Run: headless pygame with SDL's dummy video driver; simulated clock (each Clock.tick advances the game by its frame time, no real sleeping); random seed 0; keys injected as events and as key.get_pressed() state; mouse plan: one left click at the window centre at the start of phase 2, then a move to the lower-right quarter at the start of phase 3.
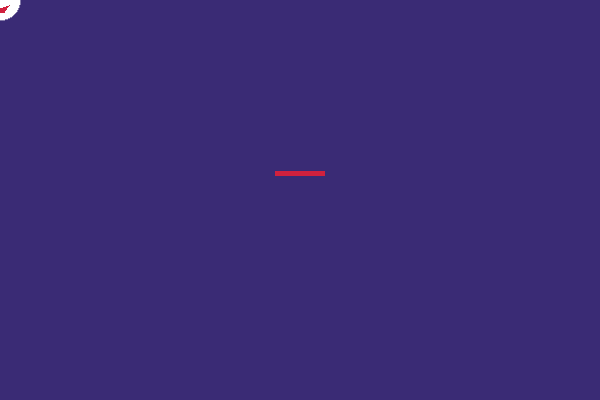
Frame 1 of 4 · flips 1–60 · no input
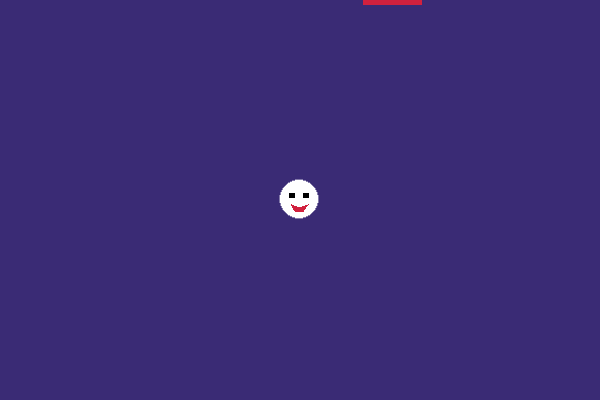
Frame 2 of 4 · flips 61–180 · clicked the window centre · tapped SPACE, RETURN · held RIGHT (→), D
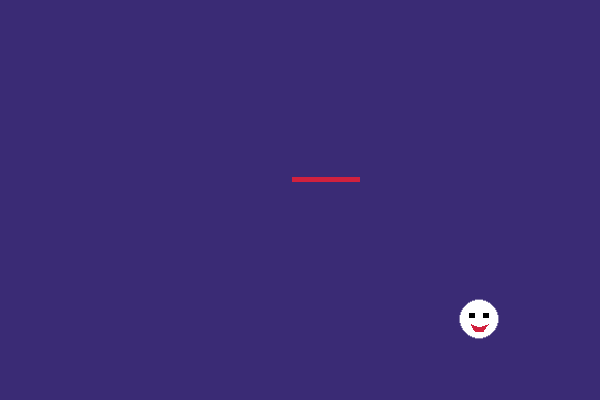
Frame 3 of 4 · flips 181–300 · moved the mouse to the lower-right quarter · held DOWN (↓), S
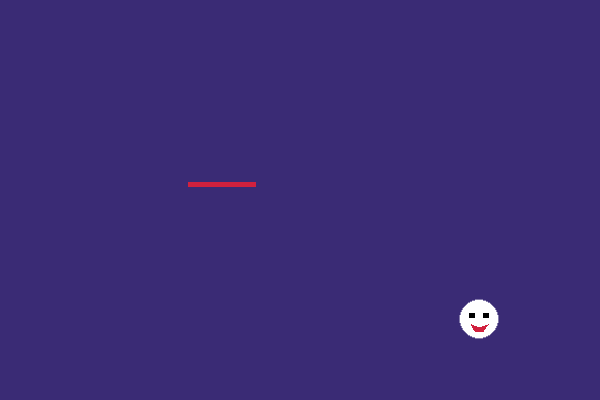
Frame 4 of 4 · flips 301–420 · held LEFT (←), A, UP (↑), W

The pygame program that drew these frames:

import random
import pygame
import math
import time
colours = {"blood3":(0x8e, 0x09, 0x26), "blood2":(0x51, 0x02, 0x13), "blood1":(0x72, 0x09, 0x20), "pink":(0xe8, 0x8b, 0xbf),"dsilver":(0x84, 0x7b, 0xaa),"silver":(0xb9, 0xb1, 0xd8),"dblue":(0x3a, 0x2b, 0x75),"red":(0xd1, 0x21, 0x3e),"dgreen":(0x3d, 0xa0, 0x3d),"black":(0x00, 0x00, 0x00), "white":(0xff,0xff,0xff),"purple":(0xb8, 0x37, 0xcc),"green":(0x56, 0xd3, 0x56)}
veins = []
pygame.init()
size = (600,400)
screen = pygame.display.set_mode(size)
pygame.display.set_caption("infini-snakes")
done = False
clock = pygame.time.Clock()
frames = 60
r = 20
f_pos =[size[0]/2,size[1]/2]
scale = 10
g = 0.1
c_pos =[size[0]/2,0]
c_vel=[0.0,0.0]
w = 50
h = 5
dead = False

class Blood():
    def __init__(self,pos):
        self.pos = [pos[0], pos[1]]
        self.vel = [random.randint(-15,15),random.randint(-15,15)]
        self.acc = [0.0, 0.0]
        self.rad = random.randint(4,10)
        self.colour = "blood"+str(random.randint(1,3))

    def update(self):
        self.pos[0] += self.vel[0]
        self.pos[1] += self.vel[1]
        self.vel[0] -= self.vel[0]*self.acc[0]
        self.vel[1] -= self.vel[1]*self.acc[1]
        self.acc[0] += g
        self.acc[1] += g
        if self.acc[0]>=1:
            self.acc[0]=1
        if self.acc[1]>=1:
            self.acc[1]=1

    def pretty(self, screen):
        #print(self.pos)
        pygame.draw.ellipse(screen, colours[self.colour], [self.pos[0]-self.rad,self.pos[1]-self.rad,2*self.rad,2*self.rad], 0)

    def static(self,curr):
        if self.vel[0] == 0.0 and self.vel[1] == 0.0:
            return curr
        return False

def d_face(c, r):
    a = c[0]
    b = c[1]
    pygame.draw.ellipse(screen, colours["white"], [a-r, b-r, 2*r, 2*r], 0)
    pygame.draw.ellipse(screen, colours["dsilver"], [a-r, b-r, 2*r, 2*r], 1)
    if not dead:
        pygame.draw.rect(screen, colours["black"], [a- r/2, b- r/3, r/3, r/4], 0)
        pygame.draw.rect(screen, colours["black"], [a+ r/6, b- r/3, r/3, r/4], 0)
    else:
        pygame.draw.line(screen, colours["black"], [a-r/2,b-r/3], [a-r/6, b-r/12],2)
        pygame.draw.line(screen, colours["black"], [a-r/6,b-r/3], [a-r/2, b-r/12],2)

        pygame.draw.line(screen, colours["black"], [a+r/2,b-r/3], [a+r/6, b-r/12],2)
        pygame.draw.line(screen, colours["black"], [a+r/6,b-r/3], [a+r/2, b-r/12],2)
    pygame.draw.polygon(screen, colours["red"], [[a-3*r/7, b+r/4], [a-r/5, b+3*r/5], [a+r/5, b+3*r/5], [a+3*r/7, b+r/4], [a, b+2*r/5]], 0)

def d_catcher(c):
    x = c[0]
    y = c[1]
    pygame.draw.rect(screen, colours["red"], [x- (w/2), y, w, h], 0)


def draw(pos):
    global f_pos, r, c_vel , w
    d_face(f_pos,r)
    d_catcher(c_pos)
    if not dead:
        f_pos[0] += (pos[0]-f_pos[0])/scale
        f_pos[1] += (pos[1]-f_pos[1])/scale

        c_pos[0] += c_vel[0]
        c_pos[1] += c_vel[1]
        c_vel[1] += g

        if c_pos[0]-w/2 < 0 or c_pos[0] +w/2>size[0]:
            c_pos[0]-= c_vel[0]
            c_vel[0]*= -1
        if c_pos[1] > size[1]-h:
            c_vel[1] *= -1
            w += (size[0]-w )/size[0]*10
            c_vel[1] += g
    else:
        for i in veins:
            i.update()
            i.pretty(screen)



def collide():
    global c_pos, w, h, f_pos, r
    cl = c_pos[0]-w/2
    cr = c_pos[0]+w/2
    ct = c_pos[1]
    cb = c_pos[1]+h
    fl = f_pos[0]-r
    fr = f_pos[0]+r
    ft = f_pos[1]-r
    fb = f_pos[1]+r
    fv = f_pos[0]
    fh = f_pos[1]
    if fl < cr and cl < fr:
        if ft < cb and ct < fb:
            if (cl < fv and fv < cr) or (ct< fh and fh < cb):
                return True
            else:
                for i in [[cl,ct],[cl,cb],[cr,cb],[cr,ct]]:
                    a = max(i[0]-f_pos[0],f_pos[0]-i[0])
                    b = max(i[1]-f_pos[1],f_pos[1]-i[1])
                    if a**2+b**2>r**2:
                        return True
    return False


def keydown(key):
    global c_vel
    if key[pygame.K_LEFT] or key[pygame.K_a]:
        c_vel[0]-=g

    elif c_vel[0] < 0:
        c_vel[0] +=(0-c_vel[0]) / (scale**2)
    if key[pygame.K_RIGHT] or key[pygame.K_d]:
        c_vel[0]+=g
    elif  c_vel[0] > 0:
        c_vel[0]+=(0-c_vel[0]) / (scale**2)

def keyup(key):
    print("b")

def mousedown(curs):
    pass

def bleed():
    global f_pos
    for i in range(random.randint(30,50)):
        veins.append(Blood(f_pos))

while not done:
    for event in pygame.event.get():
        if event.type == pygame.QUIT:
            #print("lol :P")
            done = True
        elif event.type == pygame.MOUSEBUTTONDOWN:
            mousedown(event)
    if (not dead) and collide():
        print("YOU CAUSE ME ETERNAL AGONY!")
        dead = True
        bleed()
    if dead:
        curr = True
        for i in veins:
            curr = i.static(curr)
        if curr:
            time.sleep(1)
            done = True
    keydown(pygame.key.get_pressed())
    pos = pygame.mouse.get_pos()
    screen.fill(colours["dblue"])
    draw(pos)
    pygame.display.flip()
    clock.tick(frames)


pygame.quit()
